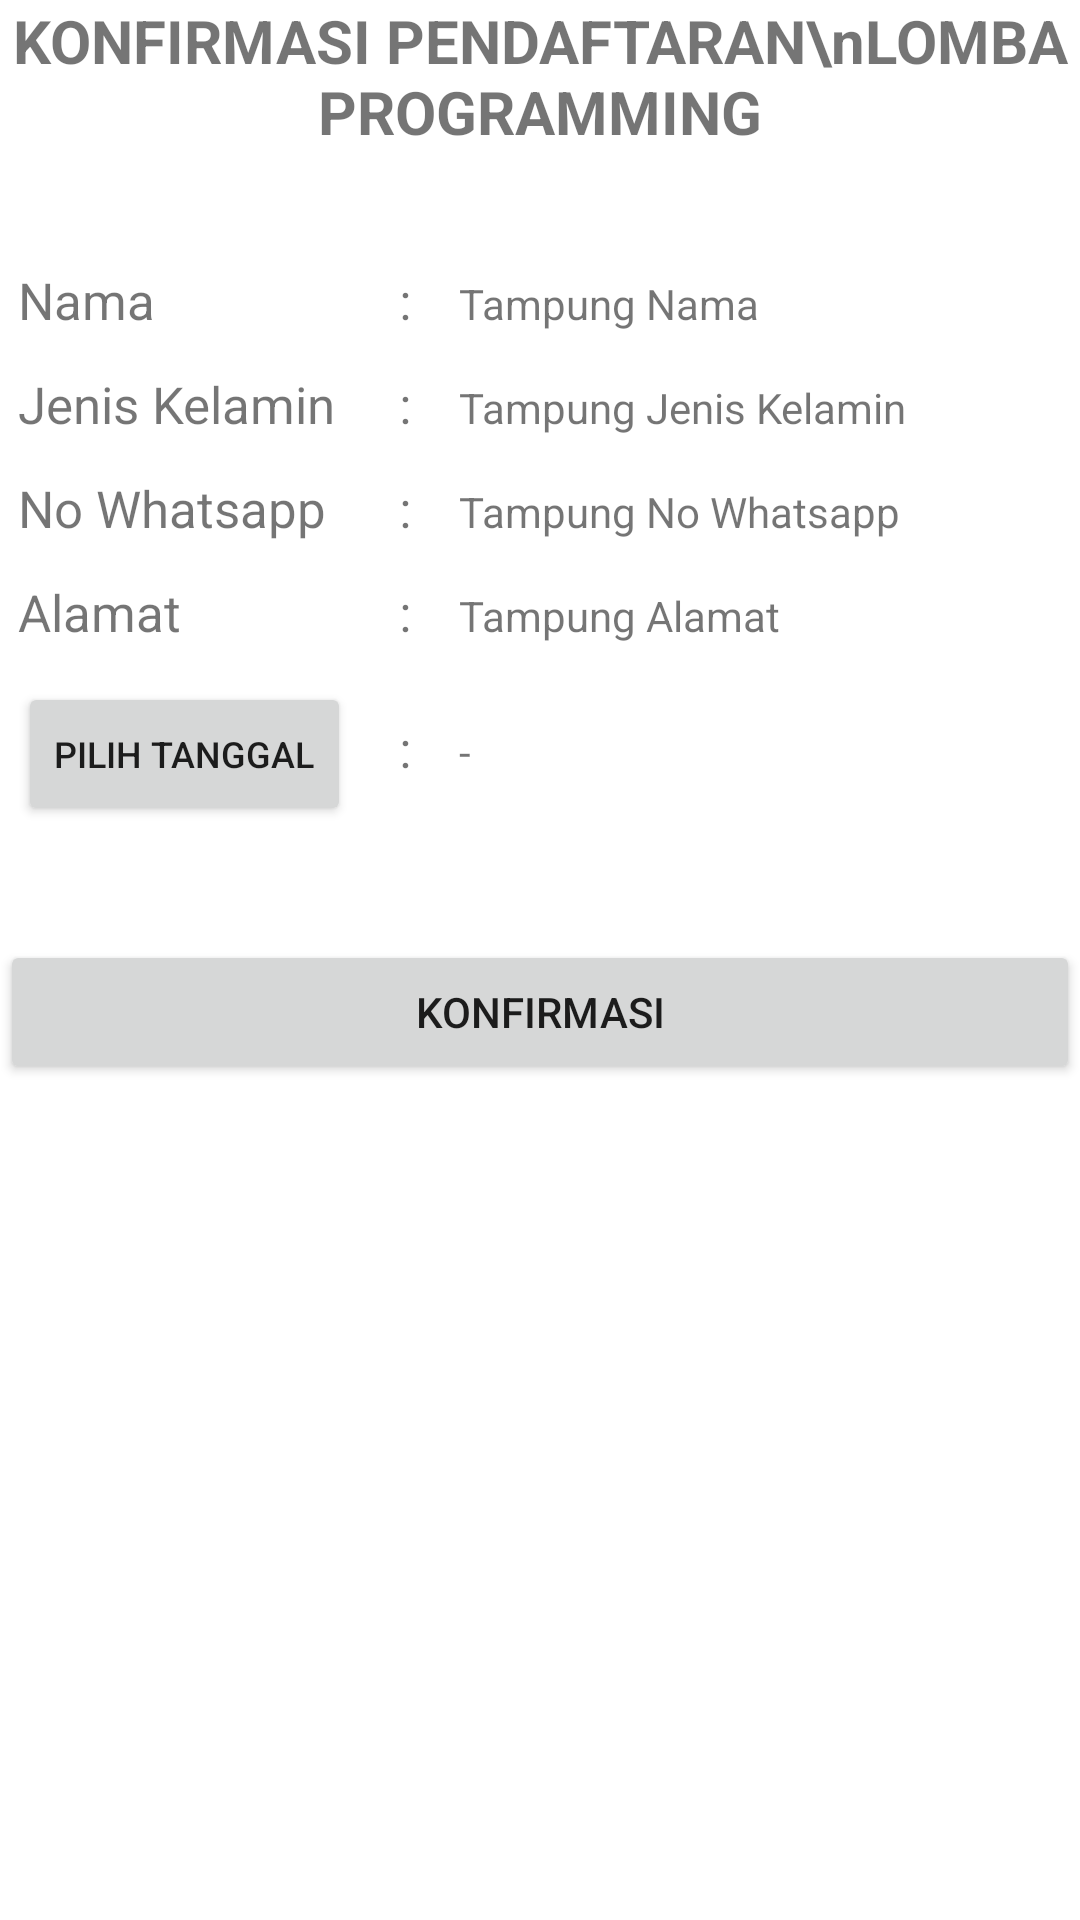

Reconstruct the res/layout file that produces this screen, plus the resources it refers to.
<!-- AndroidManifest.xml: application theme Theme.FormulirLombaProgramming -->
<!-- res/layout/activity_confirm.xml -->
<?xml version="1.0" encoding="utf-8"?>
<LinearLayout
    xmlns:android="http://schemas.android.com/apk/res/android"
    xmlns:app="http://schemas.android.com/apk/res-auto"
    xmlns:tools="http://schemas.android.com/tools"
    android:layout_width="match_parent"
    android:layout_height="match_parent"
    android:orientation="vertical"
    android:layout_margin="16dp"
    tools:context=".MainActivity">

    <TextView
        android:layout_width="wrap_content"
        android:layout_height="wrap_content"
        android:text="KONFIRMASI PENDAFTARAN\nLOMBA PROGRAMMING"
        android:textSize="20sp"
        android:textStyle="bold"
        android:gravity="center"
        android:layout_gravity="center_horizontal"
        android:layout_marginBottom="32dp"
        />

    <TableLayout
        android:layout_width="match_parent"
        android:layout_height="wrap_content"
        >

    <TableRow
        android:padding="6dp">

    <TextView
        android:layout_width="wrap_content"
        android:layout_height="wrap_content"
        android:text="Nama"
        android:textSize="17sp"
        />

    <TextView
        android:layout_width="wrap_content"
        android:layout_height="wrap_content"
        android:text=":"
        android:textSize="17sp"
        android:layout_marginLeft="16dp"
        />

    <TextView
        android:id="@+id/tv_nama"
        android:layout_width="match_parent"
        android:layout_height="wrap_content"
        android:text="Tampung Nama"
        android:layout_marginLeft="16dp"
        />

    </TableRow>

    <TableRow
        android:padding="6dp">
        <TextView
            android:layout_width="wrap_content"
            android:layout_height="wrap_content"
            android:text="Jenis Kelamin"
            android:textSize="17sp"
            />

        <TextView
            android:layout_width="wrap_content"
            android:layout_height="wrap_content"
            android:text=":"
            android:textSize="17sp"
            android:layout_marginLeft="16dp"
            />

        <TextView
            android:id="@+id/tv_jenis_kelamin"
            android:layout_width="match_parent"
            android:layout_height="wrap_content"
            android:text="Tampung Jenis Kelamin"
            android:layout_marginLeft="16dp"
            />

    </TableRow>

    <TableRow
        android:padding="6dp">

    <TextView
        android:layout_width="wrap_content"
        android:layout_height="wrap_content"
        android:text="No Whatsapp"
        android:textSize="17sp"
        />

        <TextView
            android:layout_width="wrap_content"
            android:layout_height="wrap_content"
            android:text=":"
            android:textSize="17sp"
            android:layout_marginLeft="16dp"
            />

        <TextView
            android:id="@+id/tv_no_whatsapp"
            android:layout_width="match_parent"
            android:layout_height="wrap_content"
            android:text="Tampung No Whatsapp"
            android:layout_marginLeft="16dp"
            />

    </TableRow>

    <TableRow
        android:padding="6dp">

        <TextView
            android:layout_width="wrap_content"
            android:layout_height="wrap_content"
            android:text="Alamat"
            android:textSize="17sp"
            />

        <TextView
            android:layout_width="wrap_content"
            android:layout_height="wrap_content"
            android:text=":"
            android:textSize="17sp"
            android:layout_marginLeft="16dp"
            />

        <TextView
            android:id="@+id/tv_alamat"
            android:layout_width="match_parent"
            android:layout_height="wrap_content"
            android:text="Tampung Alamat"
            android:layout_marginLeft="16dp"
            />

    </TableRow>

    <TableRow
        android:padding="6dp">

    <Button
        android:id="@+id/btn_tanggal"
        android:layout_width="wrap_content"
        android:layout_height="wrap_content"
        android:text="Pilih Tanggal"
        android:textSize="12sp"
        />

        <TextView
            android:layout_width="wrap_content"
            android:layout_height="wrap_content"
            android:text=":"
            android:textSize="17sp"
            android:layout_marginLeft="16dp"
            />

        <TextView
            android:id="@+id/tv_tanggal"
            android:layout_width="match_parent"
            android:layout_height="wrap_content"
            android:text="-"
            android:layout_marginLeft="16dp"
            />

    </TableRow>

    </TableLayout>

    <Button
        android:id="@+id/btn_konfirmasi"
        android:layout_width="match_parent"
        android:layout_height="wrap_content"
        android:text="KONFIRMASI"
        android:layout_marginTop="32dp"
        />

</LinearLayout>
<!-- resources referenced by this layout -->
<resources>
  <style name="Theme.FormulirLombaProgramming" parent="Theme.MaterialComponents.DayNight.DarkActionBar">
          
          <item name="colorPrimary">@color/purple_500</item>
          <item name="colorPrimaryVariant">@color/purple_700</item>
          <item name="colorOnPrimary">@color/white</item>
          
          <item name="colorSecondary">@color/teal_200</item>
          <item name="colorSecondaryVariant">@color/teal_700</item>
          <item name="colorOnSecondary">@color/black</item>
          
          <item name="android:statusBarColor">?attr/colorPrimaryVariant</item>
          
      </style>
  <!-- not gathered from this repository: default colours our renderer supplied (Android Studio template values) -->
  <color name="purple_500">#FF6200EE</color>
  <color name="purple_700">#FF3700B3</color>
  <color name="teal_200">#FF03DAC5</color>
  <color name="teal_700">#FF018786</color>
  <color name="black">#FF000000</color>
  <color name="white">#FFFFFFFF</color>
</resources>
